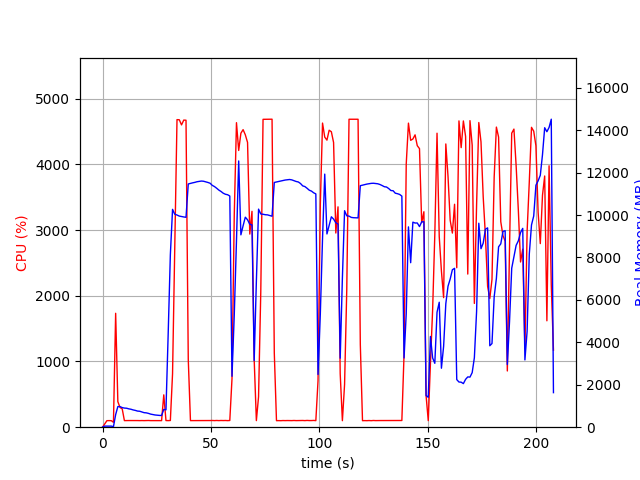

The data file committed next to this chart (first rows):
elapsed_time, nproc, cpu, mem_real, mem_virtual
4.00543212890625e-05, 1, 0.0, 6.645, 3186
1.006, 1, 48.7, 51, 648.5
2.013, 1, 99.3, 51, 648.5
3.02, 1, 100.3, 51, 648.5
4.028, 1, 99.3, 51, 648.5
5.035, 1, 74.5, 27.3, 136.5
6.043, 1, 1733, 593.3, 4572
7.05, 1, 389.1, 971, 4984
8.058, 1, 299.7, 971, 4984
9.065, 1, 279.0, 924.1, 4984
10.07, 1, 100.2, 901.8, 4984
11.08, 1, 101.3, 894.4, 4984
12.09, 1, 101.3, 864.9, 4984
13.09, 1, 101.4, 846, 4984
14.1, 1, 101.1, 814.4, 4984
15.11, 1, 101.0, 791.6, 4984
16.12, 1, 101.0, 759.9, 4984
17.13, 1, 100.1, 751.5, 4984
18.14, 1, 101.1, 718.1, 4984
19.15, 1, 100.1, 685, 4984
20.16, 1, 101.1, 676.6, 4984
21.17, 1, 102.1, 651.1, 4984
22.17, 1, 100.2, 616.5, 4984
23.18, 1, 100.1, 596.4, 4984
24.19, 1, 101.2, 576.3, 4984
25.2, 1, 101.2, 563.6, 4984
26.21, 1, 99.1, 555.6, 4984
27.22, 1, 100.1, 551.1, 4984
28.23, 1, 492.0, 837.3, 6883
29.24, 1, 101.0, 818.3, 6883
30.25, 1, 100.1, 4364, 36149
31.26, 1, 101.9, 8131, 36149
32.27, 1, 811.5, 10267, 36149
33.28, 1, 2753, 10039, 36149
34.32, 1, 4679, 10000, 36149
35.37, 1, 4678, 9950, 36149
36.41, 1, 4600, 9928, 36149
37.44, 1, 4673, 9909, 36149
38.48, 1, 4670, 9893, 36149
39.52, 1, 1032, 11464, 37578
40.52, 1, 100.3, 11491, 37578
41.53, 1, 100.3, 11517, 37578
42.54, 1, 100.2, 11539, 37578
43.55, 1, 100.3, 11569, 37578
44.55, 1, 100.2, 11586, 37578
45.56, 1, 100.3, 11601, 37578
46.57, 1, 101.3, 11592, 37578
47.57, 1, 101.3, 11566, 37578
48.58, 1, 101.3, 11535, 37578
49.59, 1, 101.3, 11498, 37578
50.59, 1, 102.3, 11397, 37578
51.6, 1, 100.2, 11341, 37578
52.61, 1, 102.3, 11262, 37578
53.62, 1, 100.3, 11175, 37578
54.62, 1, 102.1, 11109, 37578
55.63, 1, 101.1, 11028, 37578
56.64, 1, 102.1, 10979, 37578
57.65, 1, 100.0, 10956, 37578
58.66, 1, 102.1, 10897, 37578
59.67, 1, 735.3, 2399, 37578
... 146 more rows
